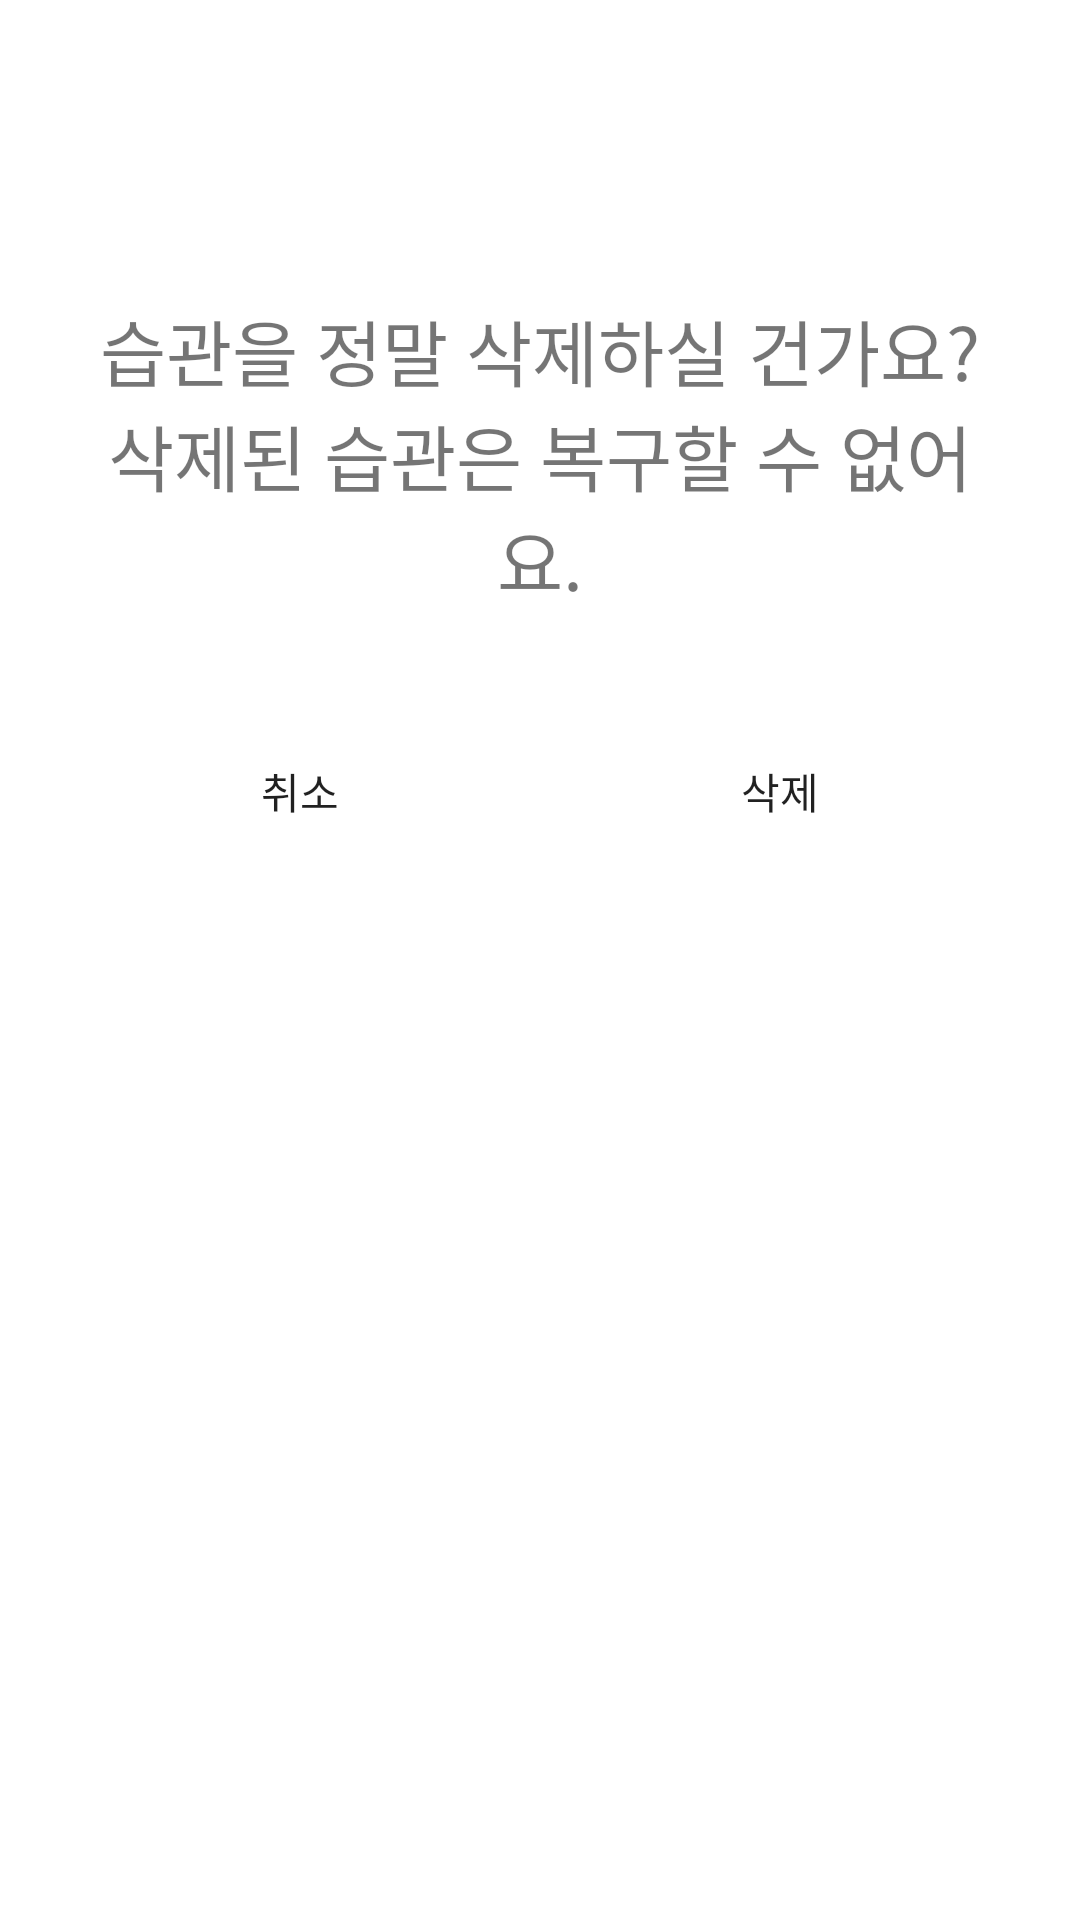

Android layout source for this screen:
<!-- AndroidManifest.xml: application theme Theme.Making_a_habit -->
<!-- res/layout/fragment_delete_dialog.xml -->
<?xml version="1.0" encoding="utf-8"?>
<FrameLayout xmlns:android="http://schemas.android.com/apk/res/android"
    xmlns:app="http://schemas.android.com/apk/res-auto"
    xmlns:tools="http://schemas.android.com/tools"
    android:layout_width="match_parent"
    android:layout_height="wrap_content"
    android:background="@drawable/roundsquare"
    tools:context=".view.dialog.deleteDialogFragment">

    <androidx.constraintlayout.widget.ConstraintLayout
        android:layout_width="match_parent"
        android:layout_height="wrap_content"
        android:layout_marginStart="24dp"
        android:layout_marginEnd="24dp"
        android:backgroundTint="#AC6A6A">

        <TextView
            android:id="@+id/textView19"
            android:layout_width="wrap_content"
            android:layout_height="wrap_content"
            android:fontFamily="@font/pretendardbold"
            android:gravity="center"
            android:text="@string/dialogdeletehabit_text"
            android:textSize="24sp"
            app:layout_constraintBottom_toBottomOf="parent"
            app:layout_constraintEnd_toEndOf="parent"
            app:layout_constraintStart_toStartOf="parent"
            app:layout_constraintTop_toTopOf="parent" />

        <androidx.appcompat.widget.AppCompatButton
            android:id="@+id/deletecancel_btn_deletedialog"
            android:layout_width="120dp"
            android:layout_height="40dp"
            android:layout_marginEnd="20dp"
            android:background="@drawable/roundsquare"
            android:backgroundTint="@color/basic"
            android:fontFamily="@font/pretendardsemibold"
            android:text="@string/dialogdeletehabit_cancel"
            app:layout_constraintBottom_toBottomOf="@+id/textView21"
            app:layout_constraintEnd_toStartOf="@+id/textView21"
            app:layout_constraintTop_toTopOf="@+id/textView21" />

        <TextView
            android:id="@+id/textView21"
            android:layout_width="wrap_content"
            android:layout_height="wrap_content"
            android:layout_marginTop="50dp"
            android:layout_marginBottom="30dp"
            app:layout_constraintBottom_toBottomOf="parent"
            app:layout_constraintEnd_toEndOf="parent"
            app:layout_constraintStart_toStartOf="parent"
            app:layout_constraintTop_toBottomOf="@+id/textView19" />

        <androidx.appcompat.widget.AppCompatButton
            android:id="@+id/delete_btn_deletedialog"
            android:layout_width="120dp"
            android:layout_height="40dp"
            android:layout_marginStart="20dp"
            android:background="@drawable/roundsquare"
            android:backgroundTint="@color/basic"
            android:fontFamily="@font/pretendardsemibold"
            android:text="@string/dialogdeletehabit_delete"
            app:layout_constraintBottom_toBottomOf="@+id/textView21"
            app:layout_constraintStart_toEndOf="@+id/textView21"
            app:layout_constraintTop_toTopOf="@+id/textView21" />

    </androidx.constraintlayout.widget.ConstraintLayout>
</FrameLayout>
<!-- resources referenced by this layout -->
<resources>
  <color name="basic">#F5F5F5</color>
  <string name="dialogdeletehabit_cancel">취소</string>
  <string name="dialogdeletehabit_delete">삭제</string>
  <string name="dialogdeletehabit_text">습관을 정말 삭제하실 건가요?\n삭제된 습관은 복구할 수 없어요.</string>
  <style name="Theme.Making_a_habit" parent="Theme.MaterialComponents.DayNight.DarkActionBar">
  
          
          <item name="colorPrimary">@color/back</item>
          <item name="colorPrimaryVariant">@color/back</item>
          <item name="colorOnPrimary">@color/black</item>
  
  
          
          <item name="colorSecondary">@color/back</item>
          <item name="colorSecondaryVariant">@color/back</item>
          <item name="colorOnSecondary">@color/black</item>
  
  
          
          <item name="android:statusBarColor">?attr/colorPrimaryVariant</item>
  
  
          
          
          <item name="windowNoTitle">true</item>
      </style>
  <color name="back">#8E8E8E</color>
  <color name="black">#FF000000</color>
</resources>
